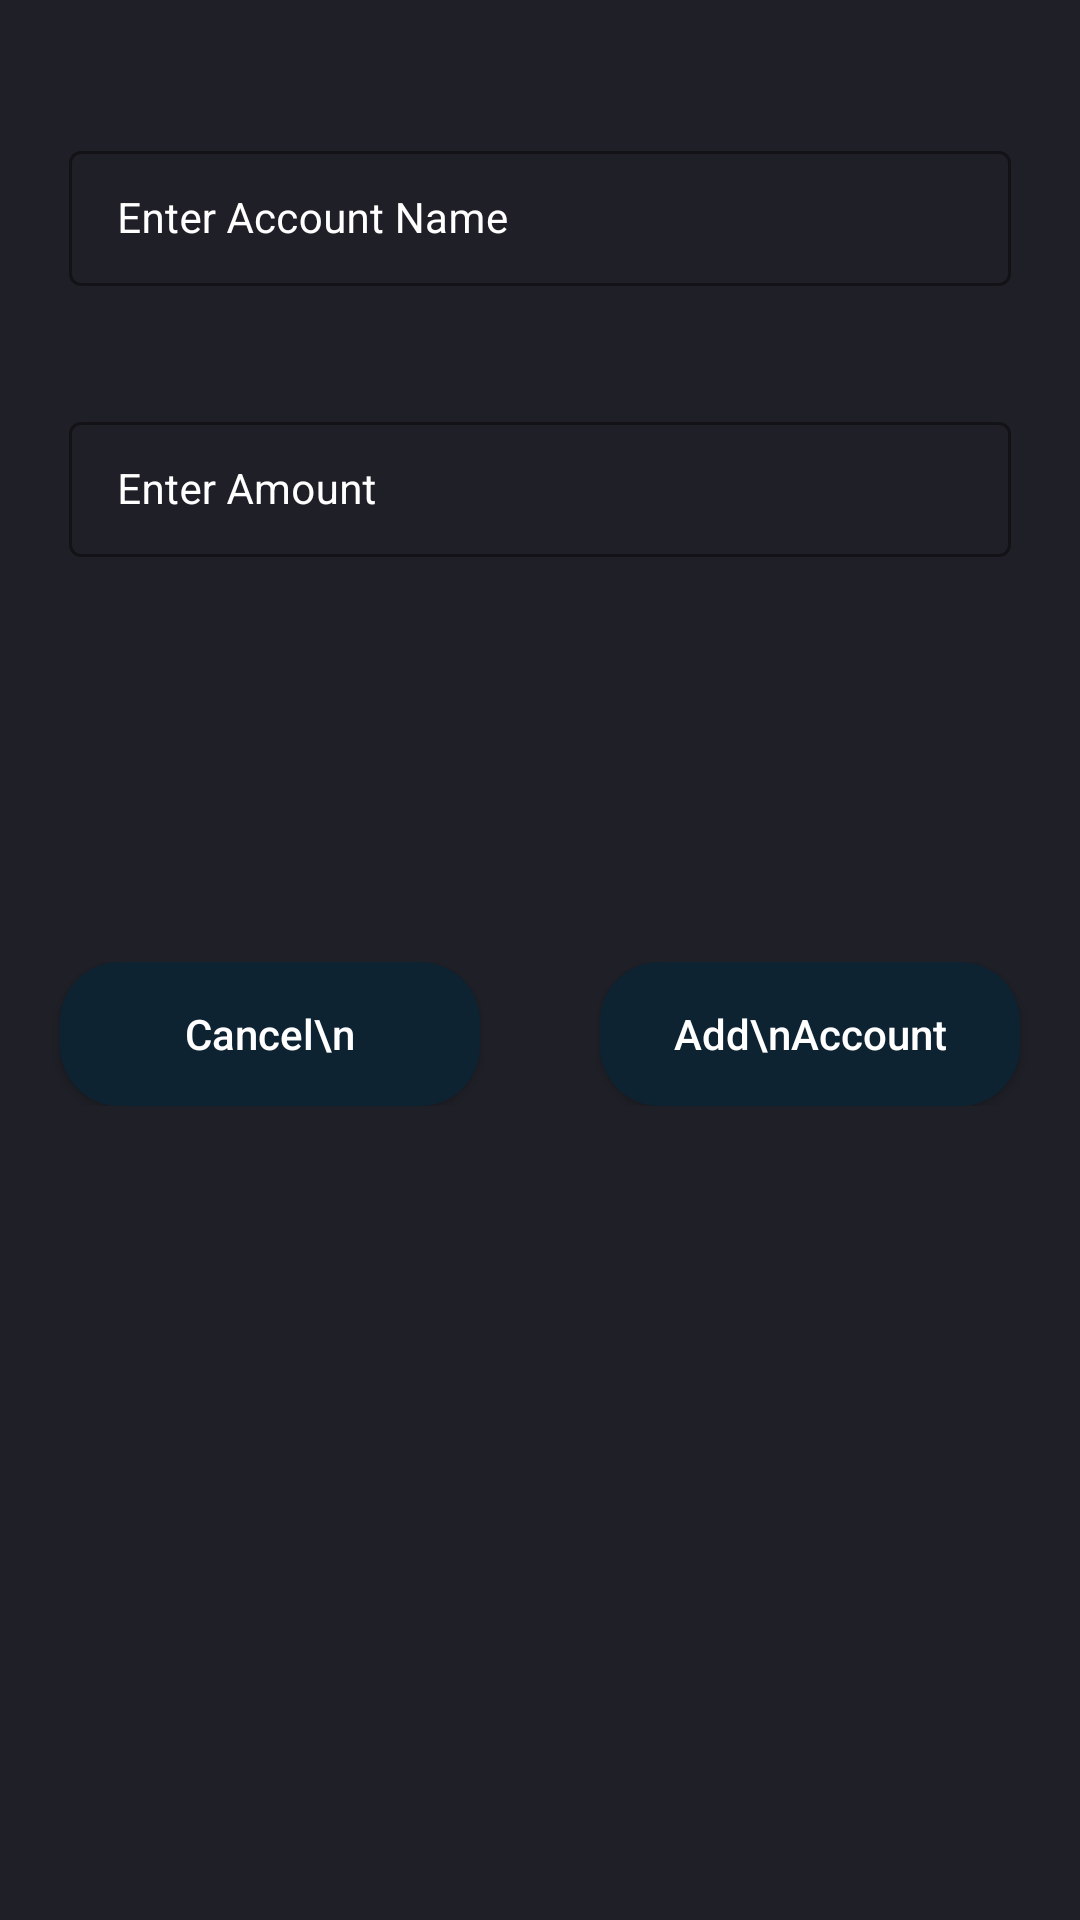

Layout XML and referenced resources for this Android screen:
<!-- AndroidManifest.xml: application theme Theme.MasalaAccounts -->
<!-- res/layout/activity_add_data.xml -->
<?xml version="1.0" encoding="utf-8"?>
<RelativeLayout xmlns:android="http://schemas.android.com/apk/res/android"
    xmlns:app="http://schemas.android.com/apk/res-auto"
    android:id="@+id/rlb_edit_dialog"
    android:layout_width="match_parent"
    android:layout_height="match_parent"
    android:background="#1F1F27">

    <LinearLayout
        android:id="@+id/ll_add"
        android:layout_width="match_parent"
        android:layout_height="wrap_content"
        android:orientation="vertical"
        android:layout_marginTop="10dp">

        <com.google.android.material.textfield.TextInputLayout
            style="@style/TextInputLayout"
            android:layout_width="match_parent"
            android:layout_height="wrap_content"
            android:layout_marginStart="18dp"
            android:layout_marginTop="30dp"
            android:layout_marginEnd="18dp"
            android:hint="Enter Account Name"
            android:padding="5dp"
            android:textColorHint="@color/white"
            app:hintTextColor="@color/white">

            <com.google.android.material.textfield.TextInputEditText
                android:id="@+id/edt_name"
                android:layout_width="match_parent"
                android:layout_height="wrap_content"
                android:importantForAutofill="no"
                android:inputType="text"
                android:textColor="@color/white"
                android:textColorHint="@color/white"
                android:textSize="14sp" />
        </com.google.android.material.textfield.TextInputLayout>

        <com.google.android.material.textfield.TextInputLayout
            style="@style/TextInputLayout"
            android:layout_width="match_parent"
            android:layout_height="wrap_content"
            android:layout_marginStart="18dp"
            android:layout_marginTop="30dp"
            android:layout_marginEnd="18dp"
            android:layout_marginBottom="30dp"
            android:hint="Enter Amount"
            android:padding="5dp"
            android:textColorHint="@color/white"
            app:hintTextColor="@color/white">

            <com.google.android.material.textfield.TextInputEditText
                android:id="@+id/edt_amount"
                android:layout_width="match_parent"
                android:layout_height="wrap_content"
                android:importantForAutofill="no"
                android:inputType="text"
                android:textColor="@color/white"
                android:textColorHint="@color/white"
                android:textSize="14sp" />
        </com.google.android.material.textfield.TextInputLayout>
    </LinearLayout>

    <LinearLayout
        android:layout_width="match_parent"
        android:layout_height="wrap_content"
        android:layout_below="@id/ll_add"
        android:layout_marginTop="100dp">
        <Button
            android:id="@+id/btn_cancel"
            android:layout_width="match_parent"
            android:layout_height="wrap_content"
            android:layout_marginStart="20dp"
            android:layout_marginEnd="20dp"
            android:layout_weight="1"
            android:background="@drawable/custom_button_back"
            android:padding="4dp"
            android:text="Cancel\n"
            android:textAllCaps="false"
            android:textColor="@color/white" />
        <Button
        android:id="@+id/btn_add_account"
        android:layout_width="match_parent"
        android:layout_height="wrap_content"
        android:layout_marginStart="20dp"
        android:layout_marginEnd="20dp"
        android:layout_weight="1"
        android:background="@drawable/custom_button_back"
        android:padding="4dp"
        android:text="Add\nAccount"
        android:textAllCaps="false"
        android:textColor="@color/white" />
    </LinearLayout>

    <ProgressBar
        android:id="@+id/pb_loading"
        android:layout_width="wrap_content"
        android:layout_height="wrap_content"
        android:indeterminate="true"
        android:indeterminateDrawable="@drawable/progress_back"
        android:visibility="gone"
        android:layout_below="@id/ll_add"
        android:layout_marginTop="10dp"
        android:layout_centerHorizontal="true"/>

</RelativeLayout>
<!-- resources referenced by this layout -->
<resources>
  <!-- drawable custom_button_back (drawable) -->
  <?xml version="1.0" encoding="utf-8"?>
  <shape xmlns:android="http://schemas.android.com/apk/res/android">
      <solid android:color="#0D2332" />
      <corners android:radius="20dp" />
  </shape>
  <!-- drawable progress_back (drawable) -->
  <?xml version="1.0" encoding="utf-8"?>
  <rotate xmlns:android="http://schemas.android.com/apk/res/android"
      android:fromDegrees="0"
      android:pivotX="50%"
      android:pivotY="50%"
      android:toDegrees="360">
      <shape
          android:innerRadiusRatio="3"
          android:shape="ring"
          android:thicknessRatio="8"
          android:useLevel="false">
          <size
              android:width="76dip"
              android:height="76dip" />
          <gradient
              android:angle="0"
              android:endColor="#00ffffff"
              android:startColor="@color/purple_200"
              android:type="sweep"
              android:useLevel="false" />
      </shape>
  </rotate>
  <style name="TextInputLayout" parent="Widget.MaterialComponents.TextInputLayout.OutlinedBox.Dense">
          <item name="boxStrokeColor">#296d98</item>
          <item name="boxStrokeWidth">1dp</item>
  
      </style>
  <style name="Theme.MasalaAccounts" parent="Theme.MaterialComponents.DayNight.DarkActionBar">
          
          <item name="colorPrimary">@color/purple_500</item>
          <item name="colorPrimaryVariant">@color/purple_700</item>
          <item name="colorOnPrimary">@color/white</item>
          
          <item name="colorSecondary">@color/teal_200</item>
          <item name="colorSecondaryVariant">@color/teal_700</item>
          <item name="colorOnSecondary">@color/black</item>
          
          <item name="android:statusBarColor">?attr/colorPrimaryVariant</item>
          
      </style>
  <!-- not gathered from this repository: default colours our renderer supplied (Android Studio template values) -->
  <color name="purple_200">#FFBB86FC</color>
  <color name="purple_500">#FF6200EE</color>
  <color name="purple_700">#FF3700B3</color>
  <color name="teal_200">#FF03DAC5</color>
  <color name="teal_700">#FF018786</color>
  <color name="black">#FF000000</color>
  <color name="white">#FFFFFFFF</color>
</resources>
